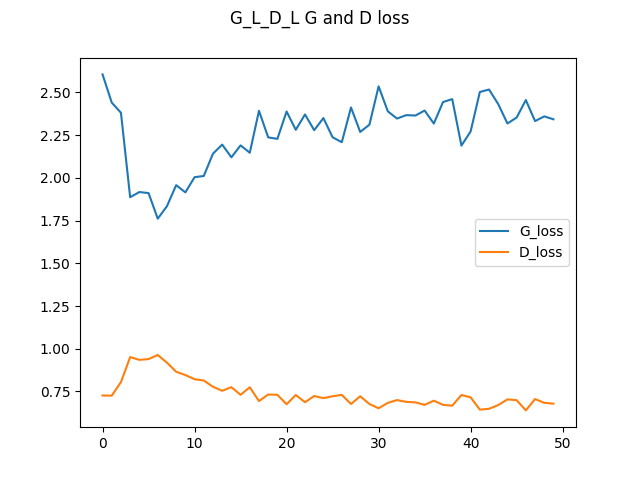

The data file committed next to this chart (first rows):
G_loss, D_loss
2.605, 0.7268
2.44, 0.7256
2.38, 0.8048
1.886, 0.9512
1.917, 0.9351
1.911, 0.9395
1.761, 0.9634
1.834, 0.9185
1.957, 0.8656
1.915, 0.8461
2.004, 0.8218
2.011, 0.8142
2.141, 0.7776
2.194, 0.7542
2.12, 0.7752
2.19, 0.7306
2.147, 0.7747
2.392, 0.6939
2.236, 0.7323
2.228, 0.7306
2.388, 0.6754
2.281, 0.7294
2.37, 0.6872
2.279, 0.7234
2.349, 0.7111
2.237, 0.7223
2.208, 0.7301
2.411, 0.6769
2.268, 0.7222
2.311, 0.6767
2.535, 0.6519
2.389, 0.6835
2.346, 0.6997
2.366, 0.6893
2.364, 0.6863
2.393, 0.6719
2.317, 0.6963
2.443, 0.6717
2.46, 0.6671
2.188, 0.7294
2.271, 0.7159
2.502, 0.644
2.516, 0.6487
2.431, 0.6707
2.318, 0.7038
2.352, 0.6992
2.455, 0.6394
2.332, 0.7058
2.359, 0.6836
2.342, 0.6788
